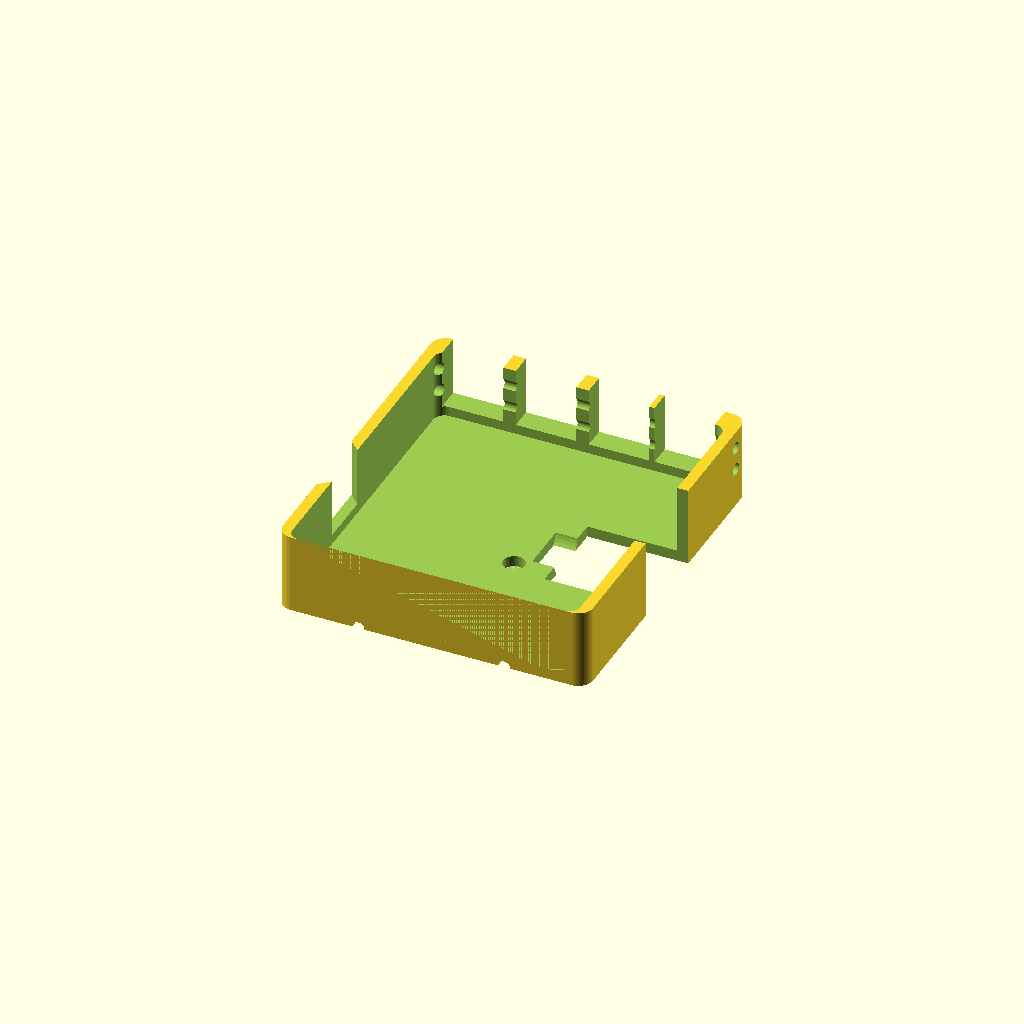
Cell 1: rendered with the file's own defaults.
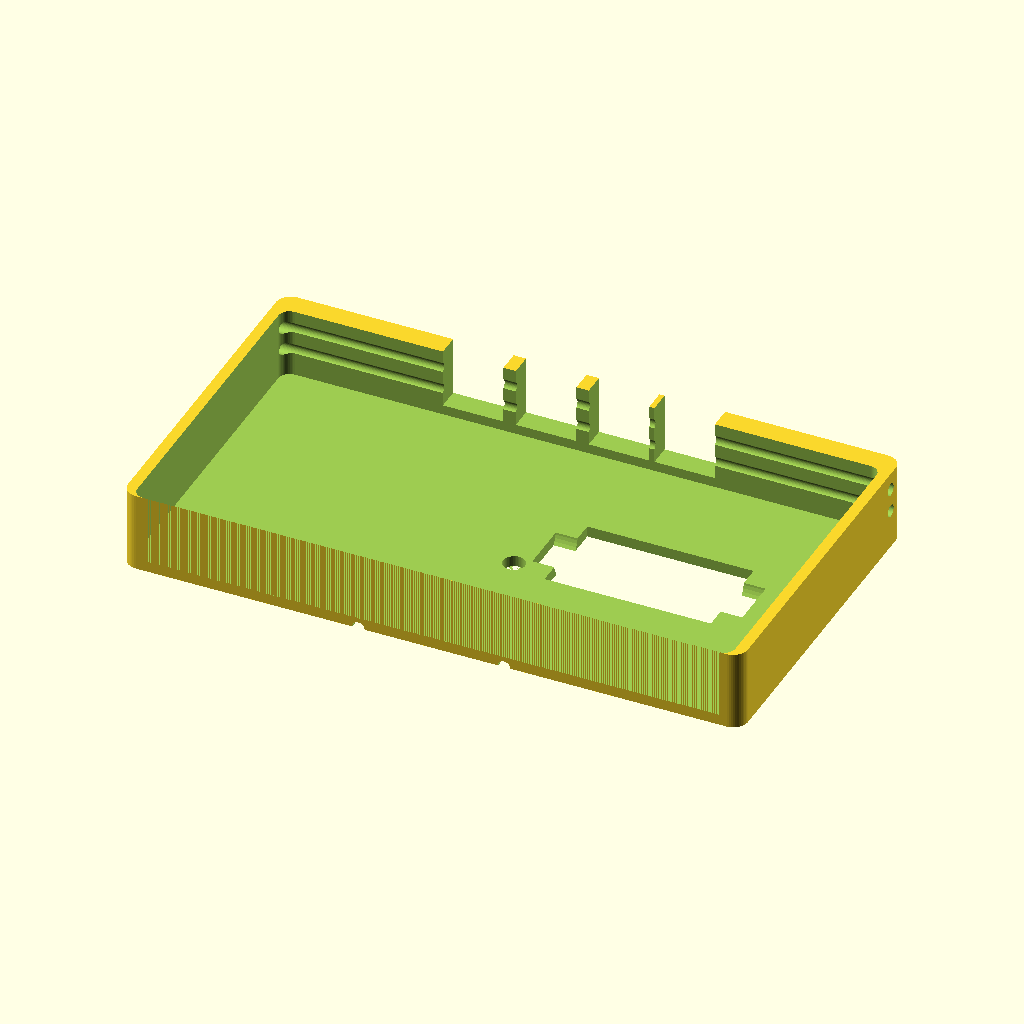
Cell 2: palm_w = 170 (everything else at default).
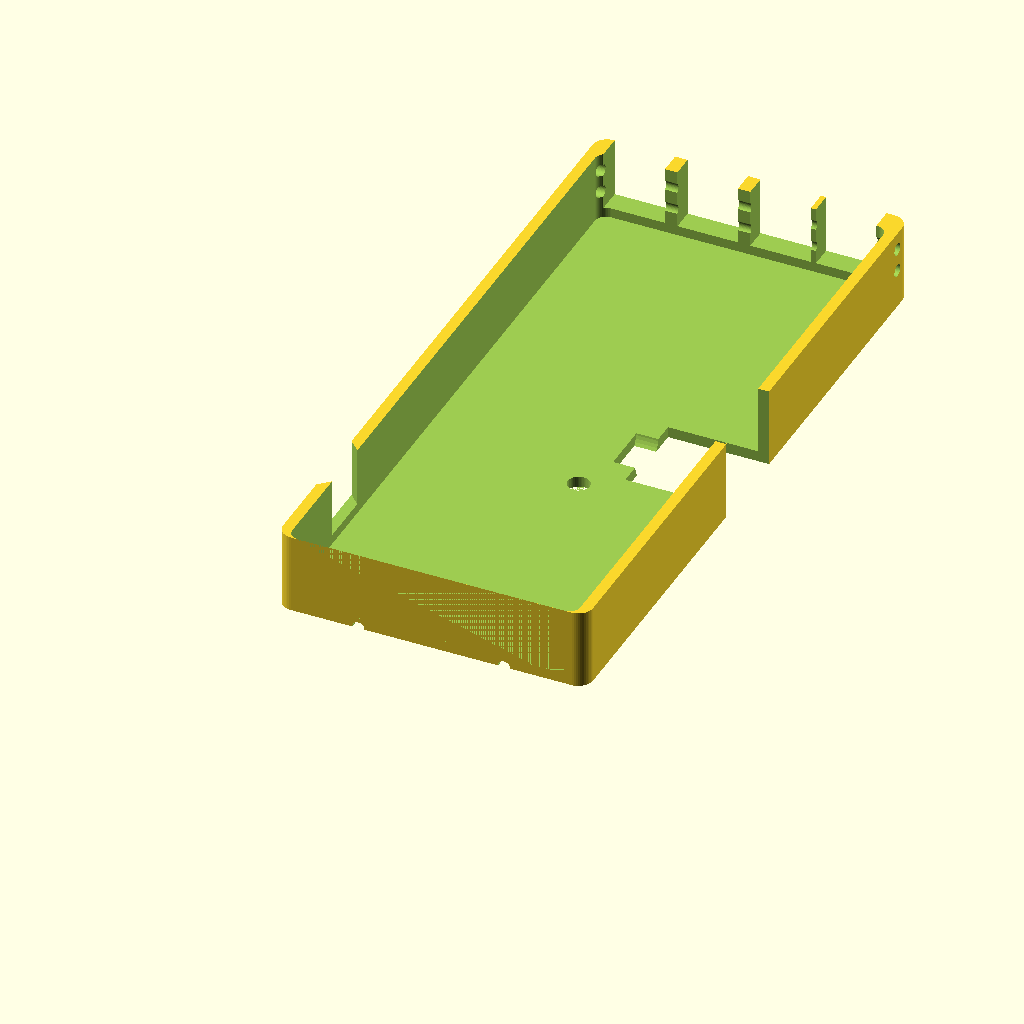
Cell 3: palm_len = 190 (everything else at default).
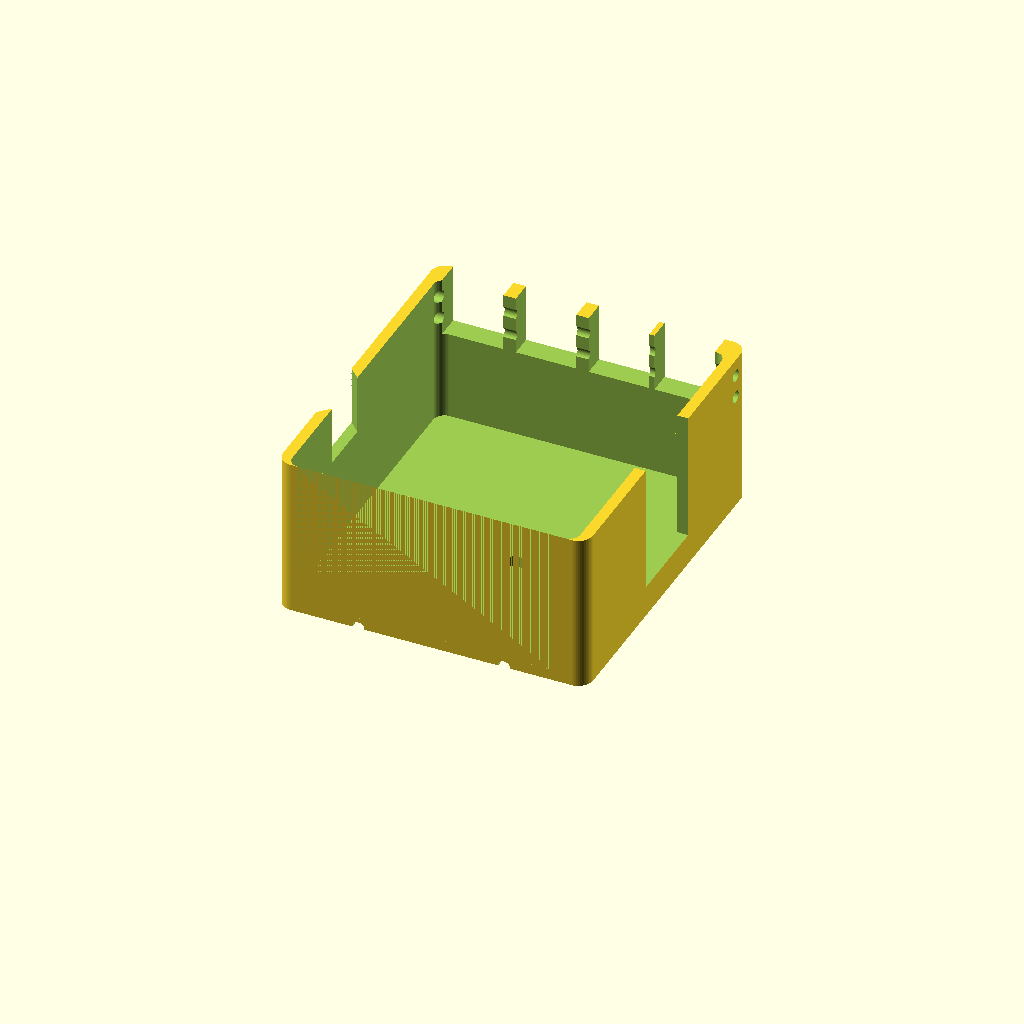
Cell 4: palm_t = 44 (everything else at default).
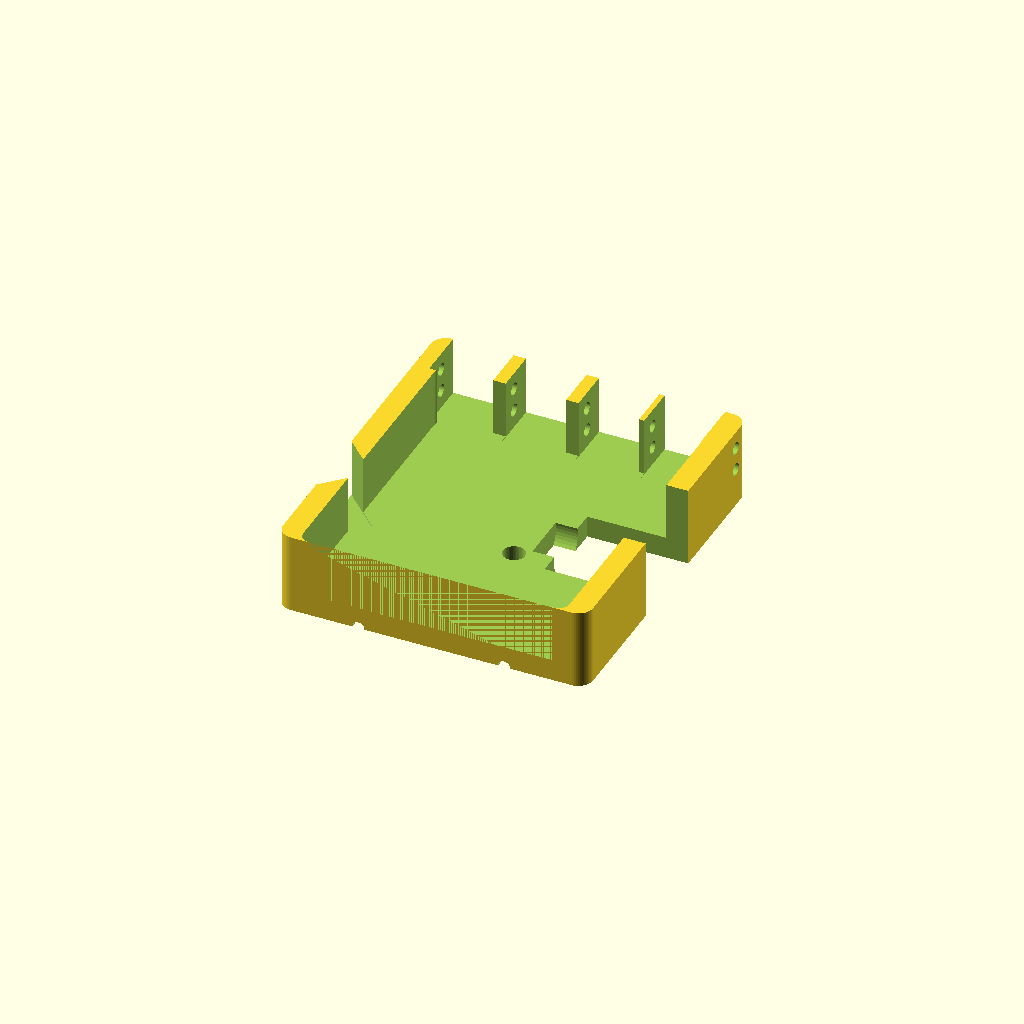
Cell 5: the same model with wall = 6.
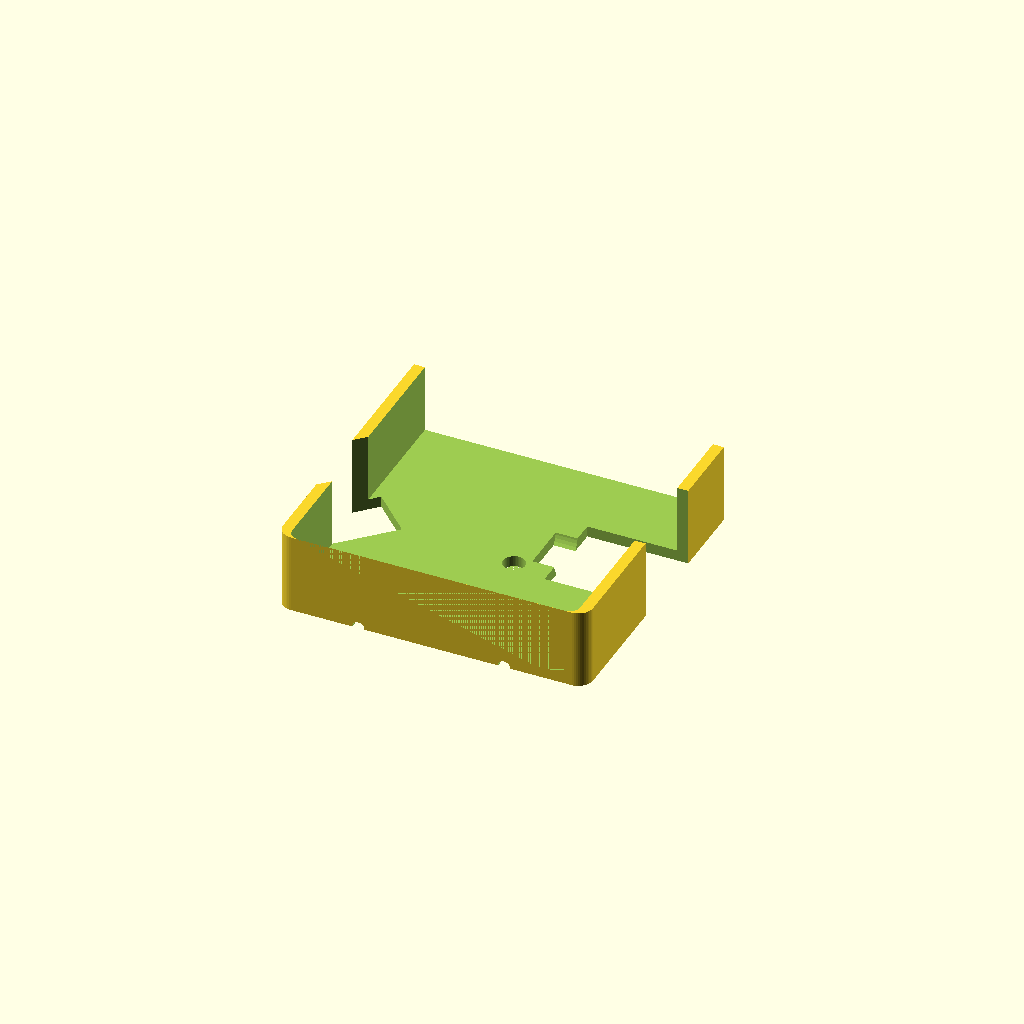
Cell 6: finger_w = 32 (everything else at default).
All cells are drawn from one camera (rotation 55°, 0°, 25°, orthographic, colour scheme Cornfield), so only the parameter changes between them.
OpenSCAD source file cad/palm_chassis.scad:
// ============================================================
// Palm / chassis — mounts 4 fingers + thumb, houses the servo,
// whiffle-tree differential, tendon routing, and the jamming pad.
//
// PRINT: PETG or PLA+, 4 perimeters, 30% gyroid, flat (palm-down).
// Fingers bolt to the finger rail with M3; the STS3215 drops into
// the servo pocket; the jamming pad seats in the palm recess.
//
// See ../architecture.md §2 for the mechanical layout.
// ============================================================

/* [Palm size] */
palm_w      = 85;   // across the knuckles
palm_len    = 95;   // wrist to knuckle line
palm_t      = 22;   // thickness (houses servo + routing)
wall        = 3;

/* [Finger mounts] — x offset of each finger centerline from palm center */
// index / middle / ring / pinky spacing across an 85 mm palm
finger_x    = [-30, -10, 10, 28];
finger_w    = 16;   // must match finray_finger.scad finger_width
mount_hole_d = 3.4; // M3 clearance, matches base cross-holes

/* [Thumb] */
thumb_oppose_deg = 45;
thumb_x = -38; thumb_y = 28;

/* [Servo pocket] — Feetech STS3215: 45.2 x 24.7 x 35 mm */
servo_l = 45.6; servo_w = 25.1; servo_h = 35.4;

/* [Jamming pad recess] */
pad_recess_d = 45; pad_recess_depth = 8;

/* [Wrist interface] — bolt circle shared with wrist_socket.scad */
wrist_bolt_circle = 40; wrist_bolt_d = 3.4; wrist_bolt_n = 4;

$fn = 48;
EPS = 0.01;

module rounded_box(w, l, h, r = 4) {
    hull() for (x = [r - w/2, w/2 - r], y = [r, l - r])
        translate([x, y, 0]) cylinder(r = r, h = h);
}

module finger_mount_negative(x) {
    // slot the finger base sits in + two cross-holes for M3
    translate([x, palm_len - EPS, palm_t - finger_w]) {
        translate([-finger_w/2 - 0.3, -14, -0.3])
            cube([finger_w + 0.6, 15, finger_w + 0.6]);   // base pocket
        for (z = [finger_w * 0.3, finger_w * 0.7])
            translate([-palm_w, -7, z])
                rotate([0, 90, 0]) cylinder(d = mount_hole_d, h = palm_w * 2);
        translate([0, -7, finger_w/2])                     // tendon exit
            rotate([90, 0, 0]) cylinder(d = 4, h = 20);
    }
}

module palm_chassis() {
    difference() {
        rounded_box(palm_w, palm_len, palm_t);

        // hollow interior for routing + differential
        translate([0, 0, wall])
            rounded_box(palm_w - 2*wall, palm_len - 2*wall, palm_t, 3);

        // servo pocket (drops in from the palm side, wires exit to wrist)
        translate([servo_l/2 - 8, palm_len/2 - servo_w/2, palm_t - servo_h])
            cube([servo_l, servo_w, servo_h + EPS]);
        translate([servo_l/2 - 8, palm_len/2 - servo_w/2, palm_t - servo_h])
            translate([-6, servo_w/2, servo_h/2])          // horn/cable slot
                rotate([0, 90, 0]) cylinder(d = 14, h = servo_l + 12);

        // finger mounts
        for (x = finger_x) finger_mount_negative(x);

        // thumb mount (rotated post)
        translate([thumb_x, thumb_y, palm_t - finger_w])
            rotate([0, 0, thumb_oppose_deg])
                translate([-finger_w/2 - 0.3, 0, -0.3])
                    cube([finger_w + 0.6, 15, finger_w + 0.6]);

        // jamming pad recess in the palm face
        translate([5, palm_len * 0.4, palm_t - pad_recess_depth])
            cylinder(d = pad_recess_d, h = pad_recess_depth + EPS);
        translate([5, palm_len * 0.4, 0])                  // pad tube pass-through
            cylinder(d = 6, h = palm_t);

        // wrist bolt circle at the proximal face
        for (i = [0:wrist_bolt_n - 1])
            rotate([0, 0, i * 360/wrist_bolt_n])
                translate([wrist_bolt_circle/2, 0, -EPS])
                    translate([0, 3, 0])
                        rotate([90, 0, 0])
                            cylinder(d = wrist_bolt_d, h = 8);
    }
}

palm_chassis();
Customizer parameters (derived from the source; name, type, default, range or options):
palm_w: number, default 85
palm_len: number, default 95
palm_t: number, default 22
wall: number, default 3
finger_x: vector, default [-30, -10, 10, 28]
finger_w: number, default 16
mount_hole_d: number, default 3.4
thumb_oppose_deg: number, default 45
EPS: number, default 0.01
